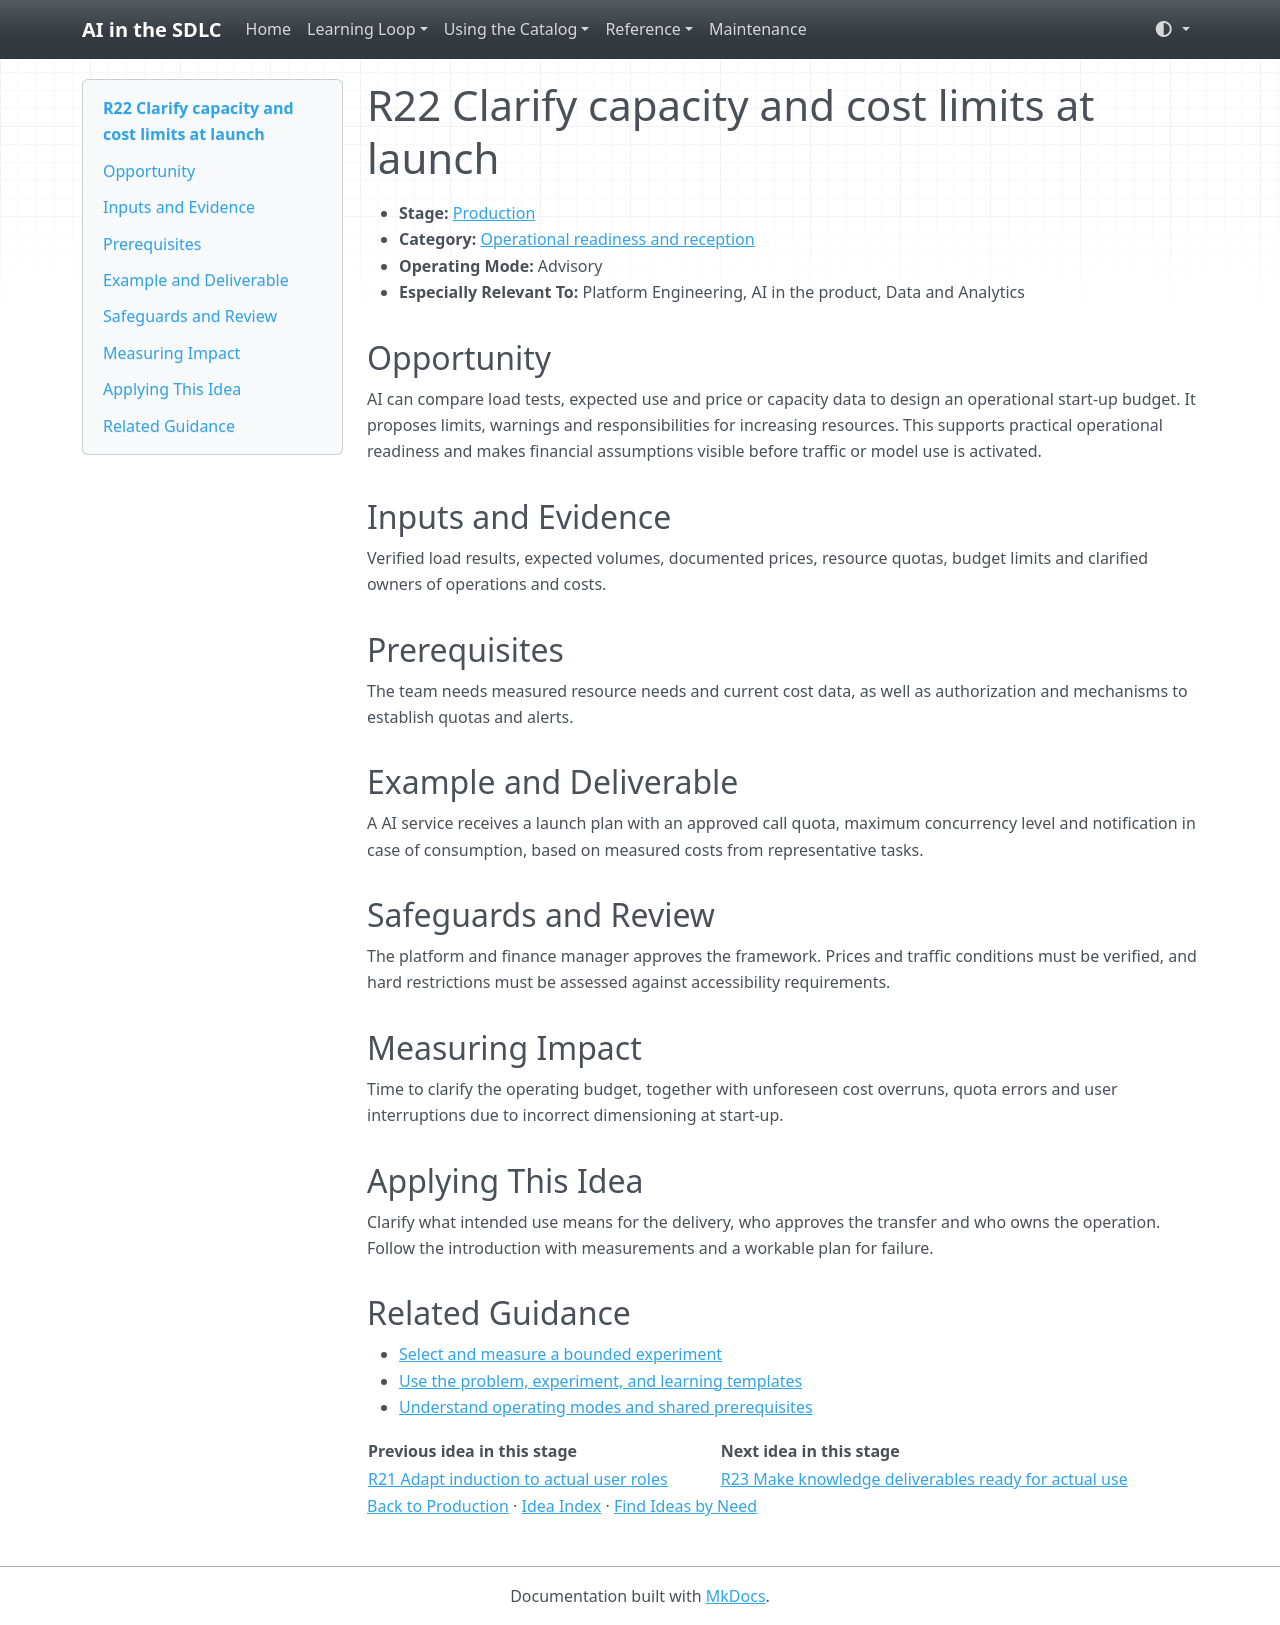

repository: grove/ai-sdlc · page: ideas/R22/index.html · generator: mkdocs

# R22 Clarify capacity and cost limits at launch

<a id="r22"></a>

- **Stage:** [Production](../stages/production.md)
- **Category:** [Operational readiness and reception](../stages/production.md#r-category-3)
- **Operating Mode:** Advisory
- **Especially Relevant To:** Platform Engineering, AI in the product, Data and Analytics

## Opportunity

AI can compare load tests, expected use and price or capacity data to design an operational start-up budget. It proposes limits, warnings and responsibilities for increasing resources. This supports practical operational readiness and makes financial assumptions visible before traffic or model use is activated.

## Inputs and Evidence

Verified load results, expected volumes, documented prices, resource quotas, budget limits and clarified owners of operations and costs.

## Prerequisites

The team needs measured resource needs and current cost data, as well as authorization and mechanisms to establish quotas and alerts.

## Example and Deliverable

A AI service receives a launch plan with an approved call quota, maximum concurrency level and notification in case of consumption, based on measured costs from representative tasks.

## Safeguards and Review

The platform and finance manager approves the framework. Prices and traffic conditions must be verified, and hard restrictions must be assessed against accessibility requirements.

## Measuring Impact

Time to clarify the operating budget, together with unforeseen cost overruns, quota errors and user interruptions due to incorrect dimensioning at start-up.

## Applying This Idea

Clarify what intended use means for the delivery, who approves the transfer and who owns the operation. Follow the introduction with measurements and a workable plan for failure.

## Related Guidance

- [Select and measure a bounded experiment](../guides/impact-measurement.md)
- [Use the problem, experiment, and learning templates](../templates.md)
- [Understand operating modes and shared prerequisites](../guides/how-to-use.md)

| Previous idea in this stage | Next idea in this stage |
| --- | --- |
| [R21 Adapt induction to actual user roles](R21.md) | [R23 Make knowledge deliverables ready for actual use](R23.md) |

[Back to Production](../stages/production.md) · [Idea Index](../idea-index.md) · [Find Ideas by Need](../guides/find-by-need.md)
